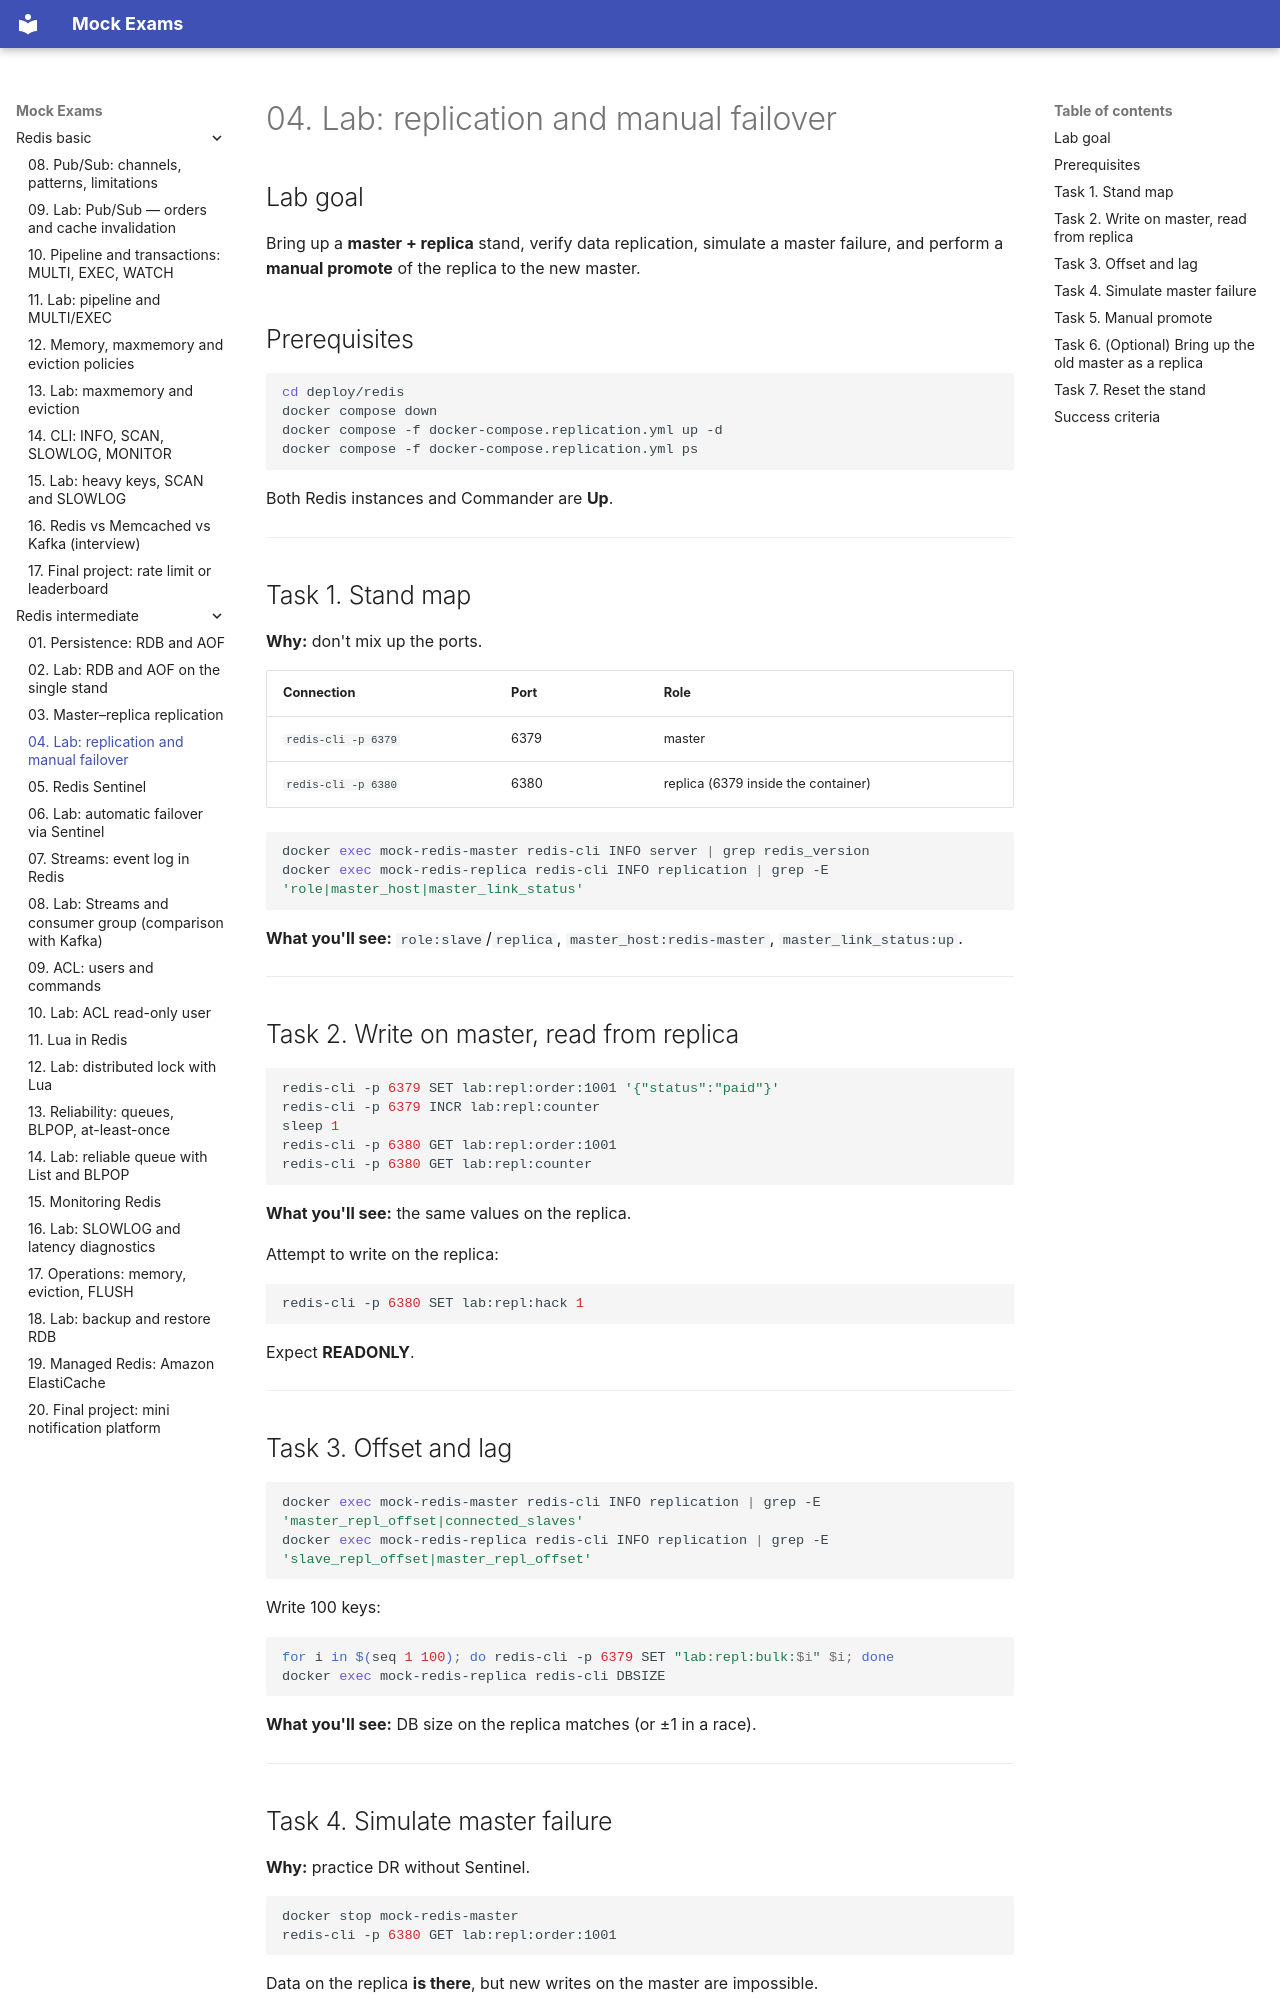

repository: FedorArbuzov/mock-exams · page: redis-intermediate/04-lab-replica-failover/index.html · generator: mkdocs

# 04. Lab: replication and manual failover

## Lab goal

Bring up a **master + replica** stand, verify data replication, simulate a master failure, and perform a **manual promote** of the replica to the new master.

## Prerequisites

```bash
cd deploy/redis
docker compose down
docker compose -f docker-compose.replication.yml up -d
docker compose -f docker-compose.replication.yml ps
```

Both Redis instances and Commander are **Up**.

---

## Task 1. Stand map

**Why:** don't mix up the ports.

| Connection | Port | Role |
|-------------|------|------|
| `redis-cli -p 6379` | 6379 | master |
| `redis-cli -p 6380` | 6380 | replica (6379 inside the container) |

```bash
docker exec mock-redis-master redis-cli INFO server | grep redis_version
docker exec mock-redis-replica redis-cli INFO replication | grep -E 'role|master_host|master_link_status'
```

**What you'll see:** `role:slave`/`replica`, `master_host:redis-master`, `master_link_status:up`.

---

## Task 2. Write on master, read from replica

```bash
redis-cli -p 6379 SET lab:repl:order:1001 '{"status":"paid"}'
redis-cli -p 6379 INCR lab:repl:counter
sleep 1
redis-cli -p 6380 GET lab:repl:order:1001
redis-cli -p 6380 GET lab:repl:counter
```

**What you'll see:** the same values on the replica.

Attempt to write on the replica:

```bash
redis-cli -p 6380 SET lab:repl:hack 1
```

Expect **READONLY**.

---

## Task 3. Offset and lag

```bash
docker exec mock-redis-master redis-cli INFO replication | grep -E 'master_repl_offset|connected_slaves'
docker exec mock-redis-replica redis-cli INFO replication | grep -E 'slave_repl_offset|master_repl_offset'
```

Write 100 keys:

```bash
for i in $(seq 1 100); do redis-cli -p 6379 SET "lab:repl:bulk:$i" $i; done
docker exec mock-redis-replica redis-cli DBSIZE
```

**What you'll see:** DB size on the replica matches (or ±1 in a race).

---
